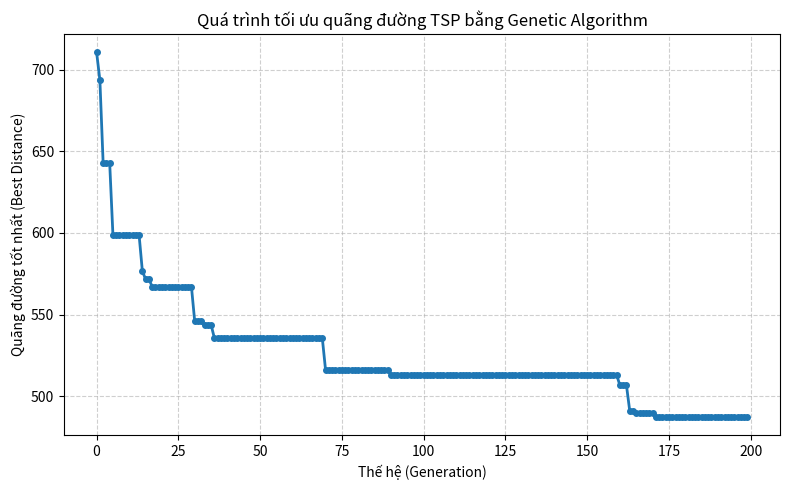
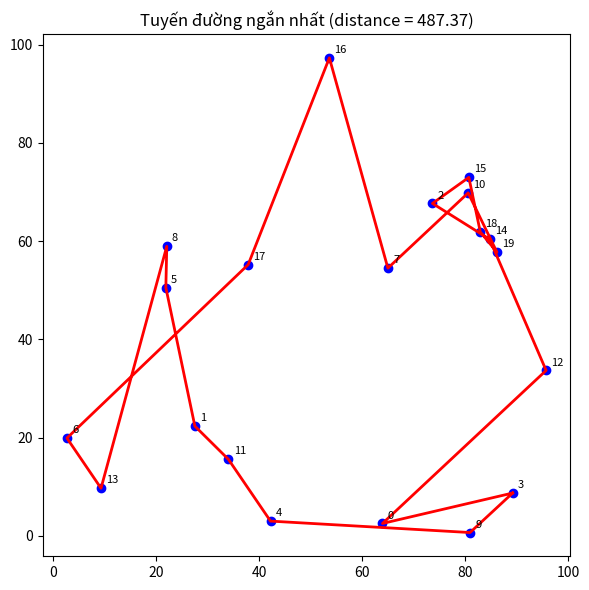

Recreate these plots in Python, in order.
import random
import math
from typing import List, Tuple


# =========================================
# LỚP ĐẠI DIỆN CHO MỘT CÁ THỂ (TUYẾN ĐI)
# =========================================
class Individual:
    def __init__(self, route: List[int]):
        self.route = route[:]  # thứ tự các thành phố
        self.fitness = None
        self.distance = None

    def evaluate(self, cities: List[Tuple[float, float]]):
        """Tính tổng quãng đường và fitness"""
        total_distance = 0.0
        for i in range(len(self.route)):
            city_a = cities[self.route[i]]
            city_b = cities[self.route[(i + 1) % len(self.route)]]  # quay lại điểm đầu
            total_distance += math.dist(city_a, city_b)

        self.distance = total_distance
        self.fitness = 1 / total_distance  # fitness càng lớn càng tốt
        return self.fitness


# =========================================
# CROSSOVER: Order Crossover (OX)
# =========================================
def order_crossover(parent1: Individual, parent2: Individual):
    n = len(parent1.route)
    start, end = sorted(random.sample(range(n), 2))

    # Child 1
    child1 = [None] * n
    child1[start:end] = parent1.route[start:end]
    pos = end
    for city in parent2.route:
        if city not in child1:
            if pos >= n:
                pos = 0
            child1[pos] = city
            pos += 1

    # Child 2
    child2 = [None] * n
    child2[start:end] = parent2.route[start:end]
    pos = end
    for city in parent1.route:
        if city not in child2:
            if pos >= n:
                pos = 0
            child2[pos] = city
            pos += 1

    return Individual(child1), Individual(child2)


# =========================================
# ĐỘT BIẾN: hoán đổi vị trí 2 thành phố (swap)
# =========================================
def swap_mutation(individual: Individual, mutation_rate: float):
    for i in range(len(individual.route)):
        if random.random() < mutation_rate:
            j = random.randint(0, len(individual.route) - 1)
            individual.route[i], individual.route[j] = individual.route[j], individual.route[i]

"""


"""



# =========================================
# LỚP THUẬT TOÁN DI TRUYỀN CHO TSP
# =========================================
class GeneticAlgorithmTSP:
    def __init__(
        self,
        cities: List[Tuple[float, float]],
        population_size: int = 100,
        crossover_rate: float = 0.8,
        mutation_rate: float = 0.02,
        elitism: bool = True
    ):
        self.cities = cities
        self.num_cities = len(cities)
        self.population_size = population_size
        self.crossover_rate = crossover_rate
        self.mutation_rate = mutation_rate
        self.elitism = elitism
        self.population: List[Individual] = []

    # -----------------------------------------
    def initialize_population(self):
        """Khởi tạo quần thể ngẫu nhiên (mỗi route là 1 hoán vị duy nhất)"""
        base_route = list(range(self.num_cities))
        self.population = []
        for _ in range(self.population_size):
            route = base_route[:]
            random.shuffle(route)
            ind = Individual(route)
            ind.evaluate(self.cities)
            self.population.append(ind)

    # -----------------------------------------
    def selection(self) -> Individual:
        """Chọn cá thể tốt nhất giữa 2 cá thể ngẫu nhiên"""
        a, b = random.sample(self.population, 2)
        return a if a.fitness > b.fitness else b

    # -----------------------------------------
    def evolve(self):
        new_population = []

        # Giữ cá thể tốt nhất (elitism)
        if self.elitism:
            elite = max(self.population, key=lambda ind: ind.fitness)
            new_population.append(Individual(elite.route))
            new_population[0].evaluate(self.cities)

        while len(new_population) < self.population_size:
            parent1 = self.selection()
            parent2 = self.selection()

            if random.random() < self.crossover_rate:
                child1, child2 = order_crossover(parent1, parent2)
            else:
                child1, child2 = Individual(parent1.route[:]), Individual(parent2.route[:])

            swap_mutation(child1, self.mutation_rate)
            swap_mutation(child2, self.mutation_rate)

            child1.evaluate(self.cities)
            child2.evaluate(self.cities)

            new_population.extend([child1, child2])

        self.population = new_population[:self.population_size]

    # -----------------------------------------
    def best_individual(self) -> Individual:
        return max(self.population, key=lambda ind: ind.fitness)

    # -----------------------------------------
    def run(self, generations: int = 100):
        for gen in range(generations):
            self.evolve()
            best = self.best_individual()
            avg_fit = sum(ind.fitness for ind in self.population) / len(self.population)
            print(f"Gen {gen+1:3d} | Best distance = {best.distance:.3f} | Avg fit = {avg_fit:.5f}")
        return self.best_individual()


# =========================================
# DEMO CHẠY THỬ
# =========================================
if __name__ == "__main__":
    import matplotlib.pyplot as plt

    # --- Tạo dữ liệu mẫu ---
    random.seed(42)
    num_cities = 20
    cities = [(random.uniform(0, 100), random.uniform(0, 100)) for _ in range(num_cities)]

    # --- Khởi tạo và chạy GA ---
    ga = GeneticAlgorithmTSP(
        cities=cities,
        population_size=100,
        crossover_rate=0.9,
        mutation_rate=0.02,
        elitism=True,
    )

    ga.initialize_population()

    generations = 200
    best_distances = []

    for g in range(generations):
        ga.evolve()
        best = ga.best_individual()
        best_distances.append(best.distance)
        if (g + 1) % 10 == 0:
            print(f"Generation {g+1}: Best Distance = {best.distance:.2f}")

    # --- In kết quả cuối ---
    best = ga.best_individual()
    print("\nBest route found:", best.route)
    print("Shortest distance:", best.distance)

    # --- Vẽ đồ thị quãng đường ---
    plt.figure(figsize=(8, 5))
    plt.plot(best_distances, '-o', linewidth=2, markersize=4)
    plt.title("Quá trình tối ưu quãng đường TSP bằng Genetic Algorithm")
    plt.xlabel("Thế hệ (Generation)")
    plt.ylabel("Quãng đường tốt nhất (Best Distance)")
    plt.grid(True, linestyle="--", alpha=0.6)
    plt.tight_layout()
    plt.show()

    # --- Vẽ sơ đồ các thành phố & tuyến đường tốt nhất ---
    x = [cities[i][0] for i in best.route] + [cities[best.route[0]][0]]
    y = [cities[i][1] for i in best.route] + [cities[best.route[0]][1]]

    plt.figure(figsize=(6, 6))
    plt.scatter([c[0] for c in cities], [c[1] for c in cities], c='blue')
    plt.plot(x, y, '-r', linewidth=2)
    plt.title(f"Tuyến đường ngắn nhất (distance = {best.distance:.2f})")
    for idx, (cx, cy) in enumerate(cities):
        plt.text(cx + 1, cy + 1, str(idx), fontsize=8)
    plt.tight_layout()
    plt.show()

